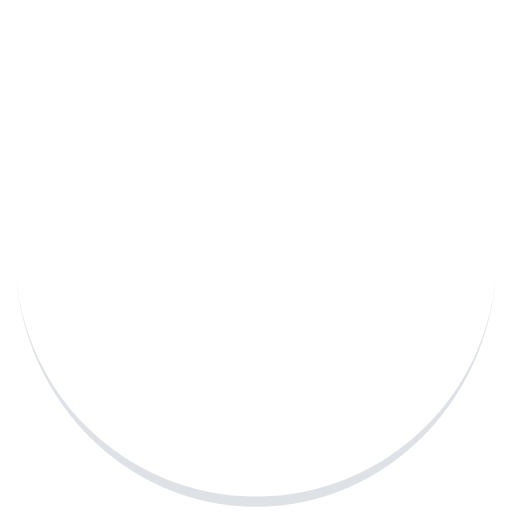
t = 0.00 s
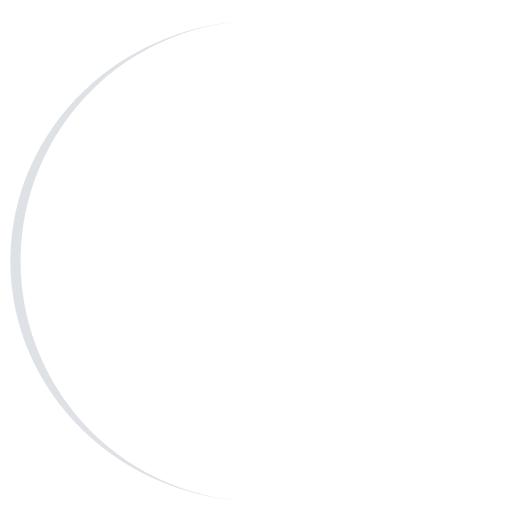
t = 0.37 s
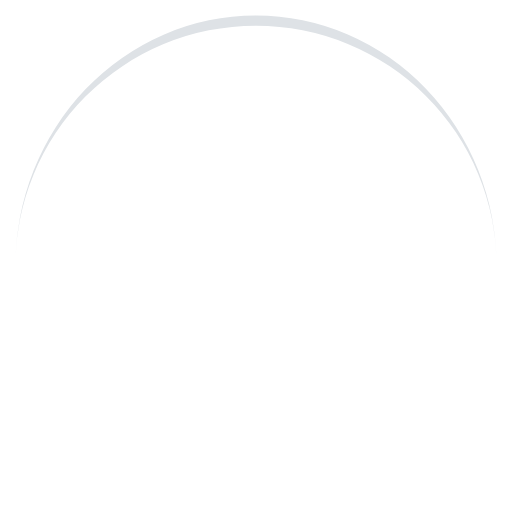
t = 0.74 s
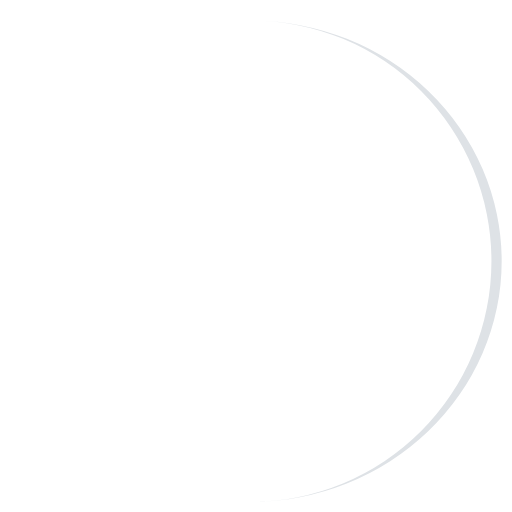
t = 1.10 s

The animated SVG that drew these frames (rendered in a browser with its animation timeline set to each time). Animation: 1 SMIL element (animateTransform=1); one cycle of 1.47 s, repeats indefinitely.

<svg xmlns="http://www.w3.org/2000/svg" viewBox="0 0 100 100" preserveAspectRatio="xMidYMid" width="92" height="92" style="shape-rendering: auto; display: block; background: transparent;" xmlns:xlink="http://www.w3.org/1999/xlink"><g><path stroke="none" fill="#dee2e6" d="M3 50A47 47 0 0 0 97 50A47 49 0 0 1 3 50">
  <animateTransform values="0 50 51;360 50 51" keyTimes="0;1" repeatCount="indefinite" dur="1.4705882352941175s" type="rotate" attributeName="transform"></animateTransform>
</path><g></g></g><!-- [ldio] generated by https://loading.io --></svg>
